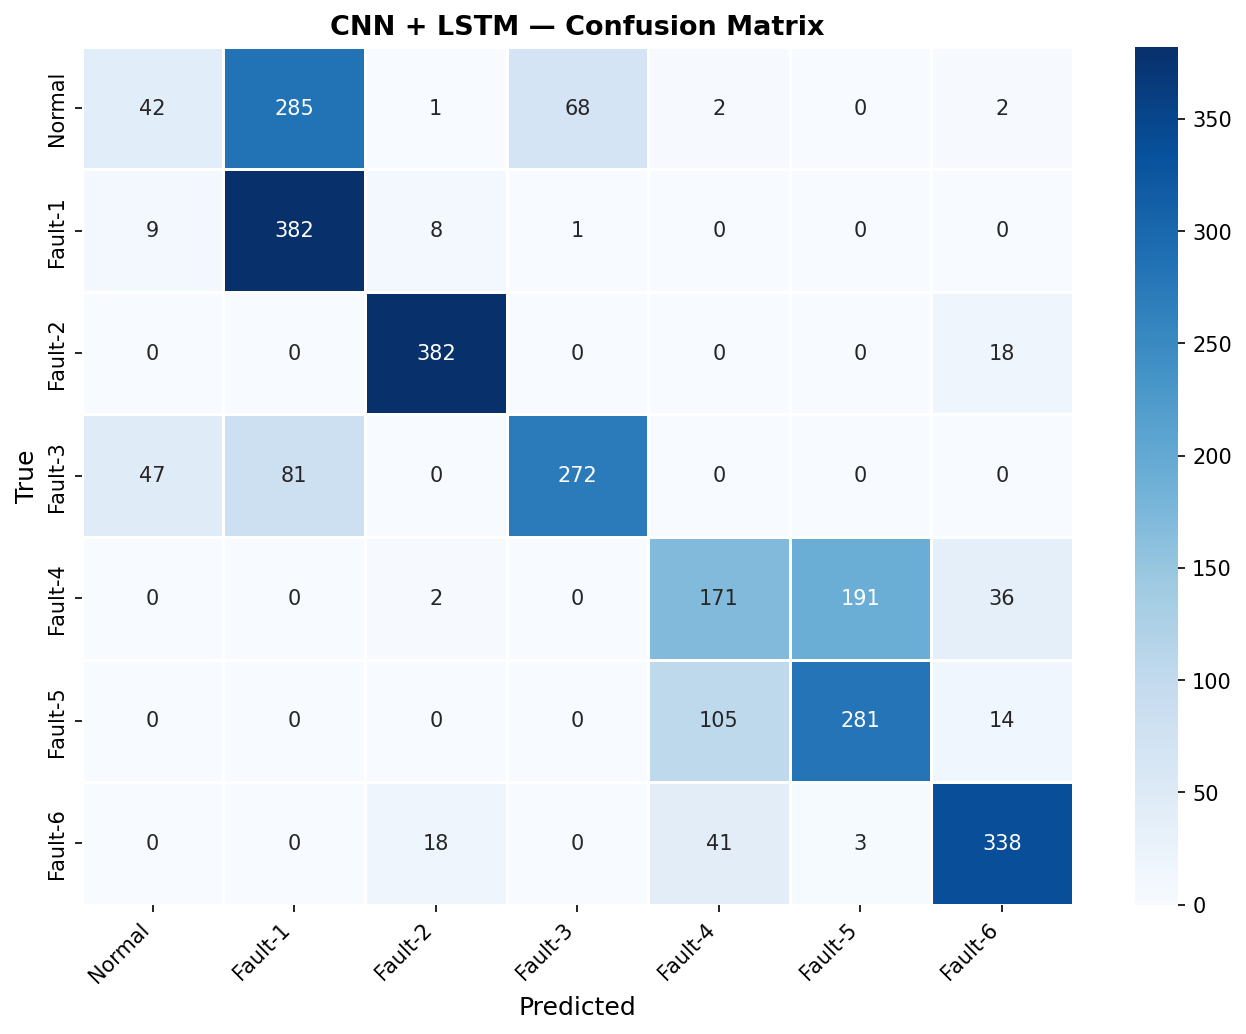

Source data for this figure (header and first rows):
42, 285, 1, 68, 2, 0, 2
9, 382, 8, 1, 0, 0, 0
0, 0, 382, 0, 0, 0, 18
47, 81, 0, 272, 0, 0, 0
0, 0, 2, 0, 171, 191, 36
0, 0, 0, 0, 105, 281, 14
0, 0, 18, 0, 41, 3, 338
